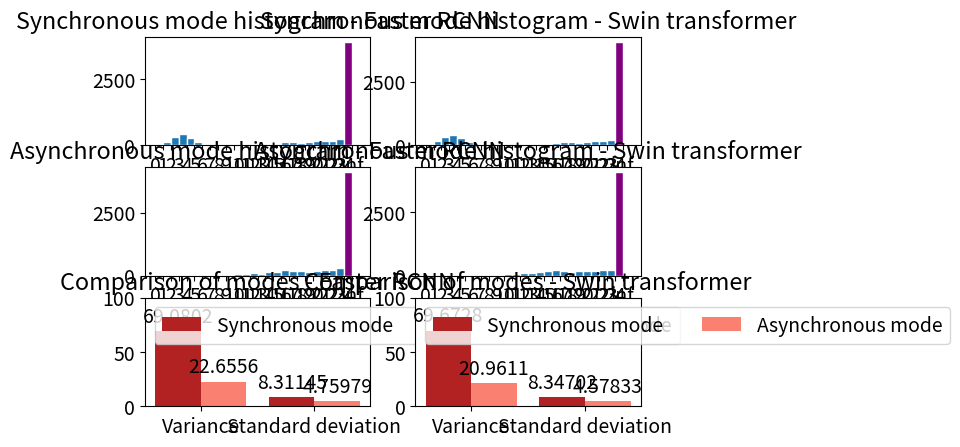

Python code for this plot:
import itertools

import matplotlib.pyplot as plt
import numpy as np

plt.rcParams.update({'font.size': 14})

frq_faster_rcnn_sync, edges_faster_rcnn_sync = (
    np.array([28, 139, 325, 426, 262, 146, 9, 0, 2, 2, 11, 10, 19,
              33, 39, 61, 109, 145, 108, 111, 156, 175, 171, 250, 200, 224,
              238, 255, 222, 224, 245, 312, 386, 623, 227, 742]),
    np.array([0., 1., 2., 3., 4., 5., 6., 7., 8., 9., 10., 11., 12.,
              13., 14., 15., 16., 17., 18., 19., 20., 21., 22., 23., 24.,
              25., 26., 27., 28., 29., 30., 31., 32., 33., 34., 35., np.inf])
)

frq_faster_rcnn_async, edges_faster_rcnn_async = (
    np.array([21, 16, 20, 26, 31, 17, 21, 22, 16, 40, 57,
              70, 94, 87, 134, 153, 223, 201, 173, 142, 186, 212,
              248, 322, 383, 465, 405, 476, 1080, 494, 800]),
    np.array([0., 1., 2., 3., 4., 5., 6., 7., 8., 9., 10., 11., 12.,
              13., 14., 15., 16., 17., 18., 19., 20., 21., 22., 23., 24.,
              25., 26., 27., 28., 29., 30., np.inf])
)
frq_swin_transformer_sync, edges_swin_transformer_sync = (
    np.array([33, 167, 328, 391, 275, 128, 12, 1, 0, 3, 1, 8, 9,
              32, 24, 49, 80, 150, 134, 98, 132, 154, 160, 202,
              236, 270, 224, 188, 197, 261, 235, 318, 420, 692, 268, 755]),
    np.array([0., 1., 2., 3., 4., 5., 6., 7., 8., 9., 10., 11., 12.,
              13., 14., 15., 16., 17., 18., 19., 20., 21., 22., 23.,
              24., 25., 26., 27., 28., 29., 30., 31., 32., 33., 34., 35., np.inf])
)

frq_swin_transformer_async, edges_swin_transformer_async = (
    np.array([18, 8, 4, 9, 14, 10, 12, 26, 34, 45, 65,
              72, 120, 129, 159, 210, 218, 199, 150, 185, 178,
              197, 241, 248, 317, 408, 410, 482, 1156, 476, 835]),
    np.array([0., 1., 2., 3., 4., 5., 6., 7., 8., 9., 10., 11., 12.,
              13., 14., 15., 16., 17., 18., 19., 20., 21., 22., 23.,
              24., np.inf])
)

fig, (
    (ax_faster_rcnn_sync, ax_swin_transformer_sync),
    (ax_faster_rcnn_async, ax_swin_transformer_async),
    (ax_faster_rcnn_diff, ax_swin_transformer_diff)
) = (plt.subplots(3, 2, layout="constrained"))


def preprocess(frq, edges):
    last = sum(frq[24:])
    frq[24] = last

    frq = frq[:25]
    frq = np.append(frq, [0])

    edges = edges[:25]
    edges = np.append(edges, [edges[-1] + 1])

    return frq, edges


def create_histogram(ax, frq, edges):
    bars = ax.bar(edges, frq, width=1, edgecolor="white", align="edge")
    bars = bars[:-1]

    bars[-1].set_facecolor("purple")

    labels = itertools.chain(map(int, edges[:-1]), ["inf"])
    ax.set_xticks(edges, labels=labels)

    ax.set_xlabel('FPS')


def var_std(n, bins):
    mids = 0.5 * (bins[1:] + bins[:-1])
    mean = np.average(mids, weights=n)
    var = np.average((mids - mean) ** 2, weights=n)
    std = np.sqrt(var)
    return var, std


def create_var_std_plot(ax, sync_frq, async_frq, edges):
    measures = ("Variance", "Standard deviation")

    sync_var, sync_std = var_std(sync_frq[:-1], edges)
    async_var, async_std = var_std(async_frq[:-1], edges)

    modes = {
        'Synchronous mode': (sync_var, sync_std),
        'Asynchronous mode': (async_var, async_std),
    }

    x = np.arange(len(measures))
    width = 0.4

    ax.set_prop_cycle(color=['firebrick', 'salmon'])

    multiplier = 0
    for mode, measurement in modes.items():
        offset = width * multiplier
        rects = ax.bar(x + offset, measurement, width, label=mode)
        ax.bar_label(rects, padding=3)
        multiplier += 1

    ax.set_xticks(x + width / 2, measures)
    ax.legend(loc='upper left', ncols=3)
    ax.set_ylim(0, 100)


ax_faster_rcnn_sync.set_title('Synchronous mode histogram - Faster RCNN')
ax_faster_rcnn_async.set_title('Asynchronous mode histogram - Faster RCNN')
ax_faster_rcnn_diff.set_title('Comparison of modes - Faster RCNN')

ax_swin_transformer_sync.set_title('Synchronous mode histogram - Swin transformer')
ax_swin_transformer_async.set_title('Asynchronous mode histogram - Swin transformer')
ax_swin_transformer_diff.set_title('Comparison of modes - Swin transformer')

frq_faster_rcnn_sync, edges_faster_rcnn_sync = preprocess(frq_faster_rcnn_sync, edges_faster_rcnn_sync)
frq_faster_rcnn_async, edges_faster_rcnn_async = preprocess(frq_faster_rcnn_async, edges_faster_rcnn_async)
frq_swin_transformer_sync, edges_swin_transformer_sync = (
    preprocess(frq_swin_transformer_sync, edges_swin_transformer_sync))
frq_swin_transformer_async, edges_swin_transformer_async = (
    preprocess(frq_swin_transformer_async, edges_swin_transformer_async))

create_histogram(ax_faster_rcnn_sync, frq_faster_rcnn_sync, edges_faster_rcnn_sync)
create_histogram(ax_faster_rcnn_async, frq_faster_rcnn_async, edges_faster_rcnn_async)
create_histogram(ax_swin_transformer_sync, frq_swin_transformer_sync, edges_swin_transformer_sync)
create_histogram(ax_swin_transformer_async, frq_swin_transformer_async, edges_swin_transformer_async)

create_var_std_plot(ax_faster_rcnn_diff, frq_faster_rcnn_sync, frq_faster_rcnn_async, edges_faster_rcnn_sync)
create_var_std_plot(ax_swin_transformer_diff, frq_swin_transformer_sync, frq_swin_transformer_async,
                    edges_swin_transformer_sync)

engine = fig.get_layout_engine()
engine.set(rect=(0.1, 0.1, 0.8, 0.8))

plt.show()
